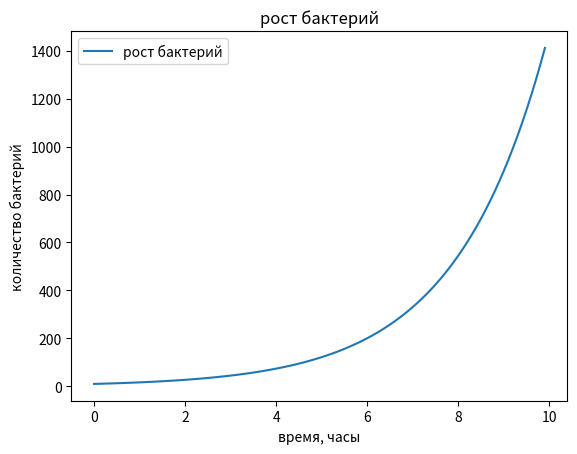

This chart was generated by the following Python code:
import numpy as np
from scipy.integrate import odeint
import matplotlib.pyplot as plt

t = np.arange (0, 10, 0.1)

N_0 = 10
k = 0.5

def bacteria(N, t):
    v = k * N
    return v


N = odeint(bacteria, N_0, t)

plt.plot(t, N[:, 0], label = 'рост бактерий')

plt.xlabel('время, часы')
plt.ylabel('количество бактерий')
plt.title('рост бактерий')
plt.legend()

plt.savefig('task_1.png')
